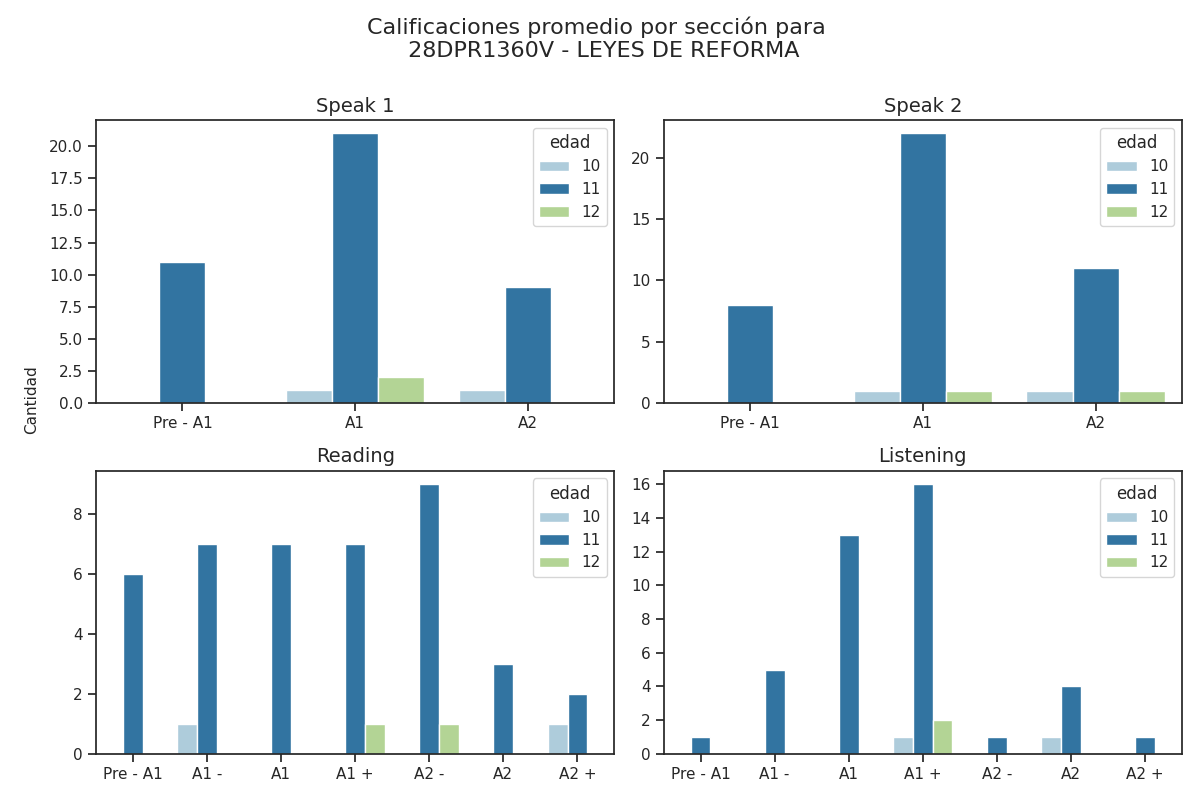

Source data for this figure (header and first rows):
Sección, Calificación, Cantidad de alumnos con esa calificación, Edad
speak 1, Pre - A1, 0, 10
speak 1, A1, 1, 10
speak 1, A2, 1, 10
speak 2, Pre - A1, 0, 10
speak 2, A1, 1, 10
speak 2, A2, 1, 10
reading, Pre - A1, 0, 10
reading, A1 -, 1, 10
reading, A1, 0, 10
reading, A1 +, 0, 10
reading, A2 -, 0, 10
reading, A2, 0, 10
reading, A2 +, 1, 10
listening, Pre - A1, 0, 10
listening, A1 -, 0, 10
listening, A1, 0, 10
listening, A1 +, 1, 10
listening, A2 -, 0, 10
listening, A2, 1, 10
listening, A2 +, 0, 10
speak 1, Pre - A1, 11, 11
speak 1, A1, 21, 11
speak 1, A2, 9, 11
speak 2, Pre - A1, 8, 11
speak 2, A1, 22, 11
speak 2, A2, 11, 11
reading, Pre - A1, 6, 11
reading, A1 -, 7, 11
reading, A1, 7, 11
reading, A1 +, 7, 11
reading, A2 -, 9, 11
reading, A2, 3, 11
reading, A2 +, 2, 11
listening, Pre - A1, 1, 11
listening, A1 -, 5, 11
listening, A1, 13, 11
listening, A1 +, 16, 11
listening, A2 -, 1, 11
listening, A2, 4, 11
listening, A2 +, 1, 11
speak 1, Pre - A1, 0, 12
speak 1, A1, 2, 12
speak 1, A2, 0, 12
speak 2, Pre - A1, 0, 12
speak 2, A1, 1, 12
speak 2, A2, 1, 12
reading, Pre - A1, 0, 12
reading, A1 -, 0, 12
reading, A1, 0, 12
reading, A1 +, 1, 12
reading, A2 -, 1, 12
reading, A2, 0, 12
reading, A2 +, 0, 12
listening, Pre - A1, 0, 12
listening, A1 -, 0, 12
listening, A1, 0, 12
listening, A1 +, 2, 12
listening, A2 -, 0, 12
listening, A2, 0, 12
listening, A2 +, 0, 12
